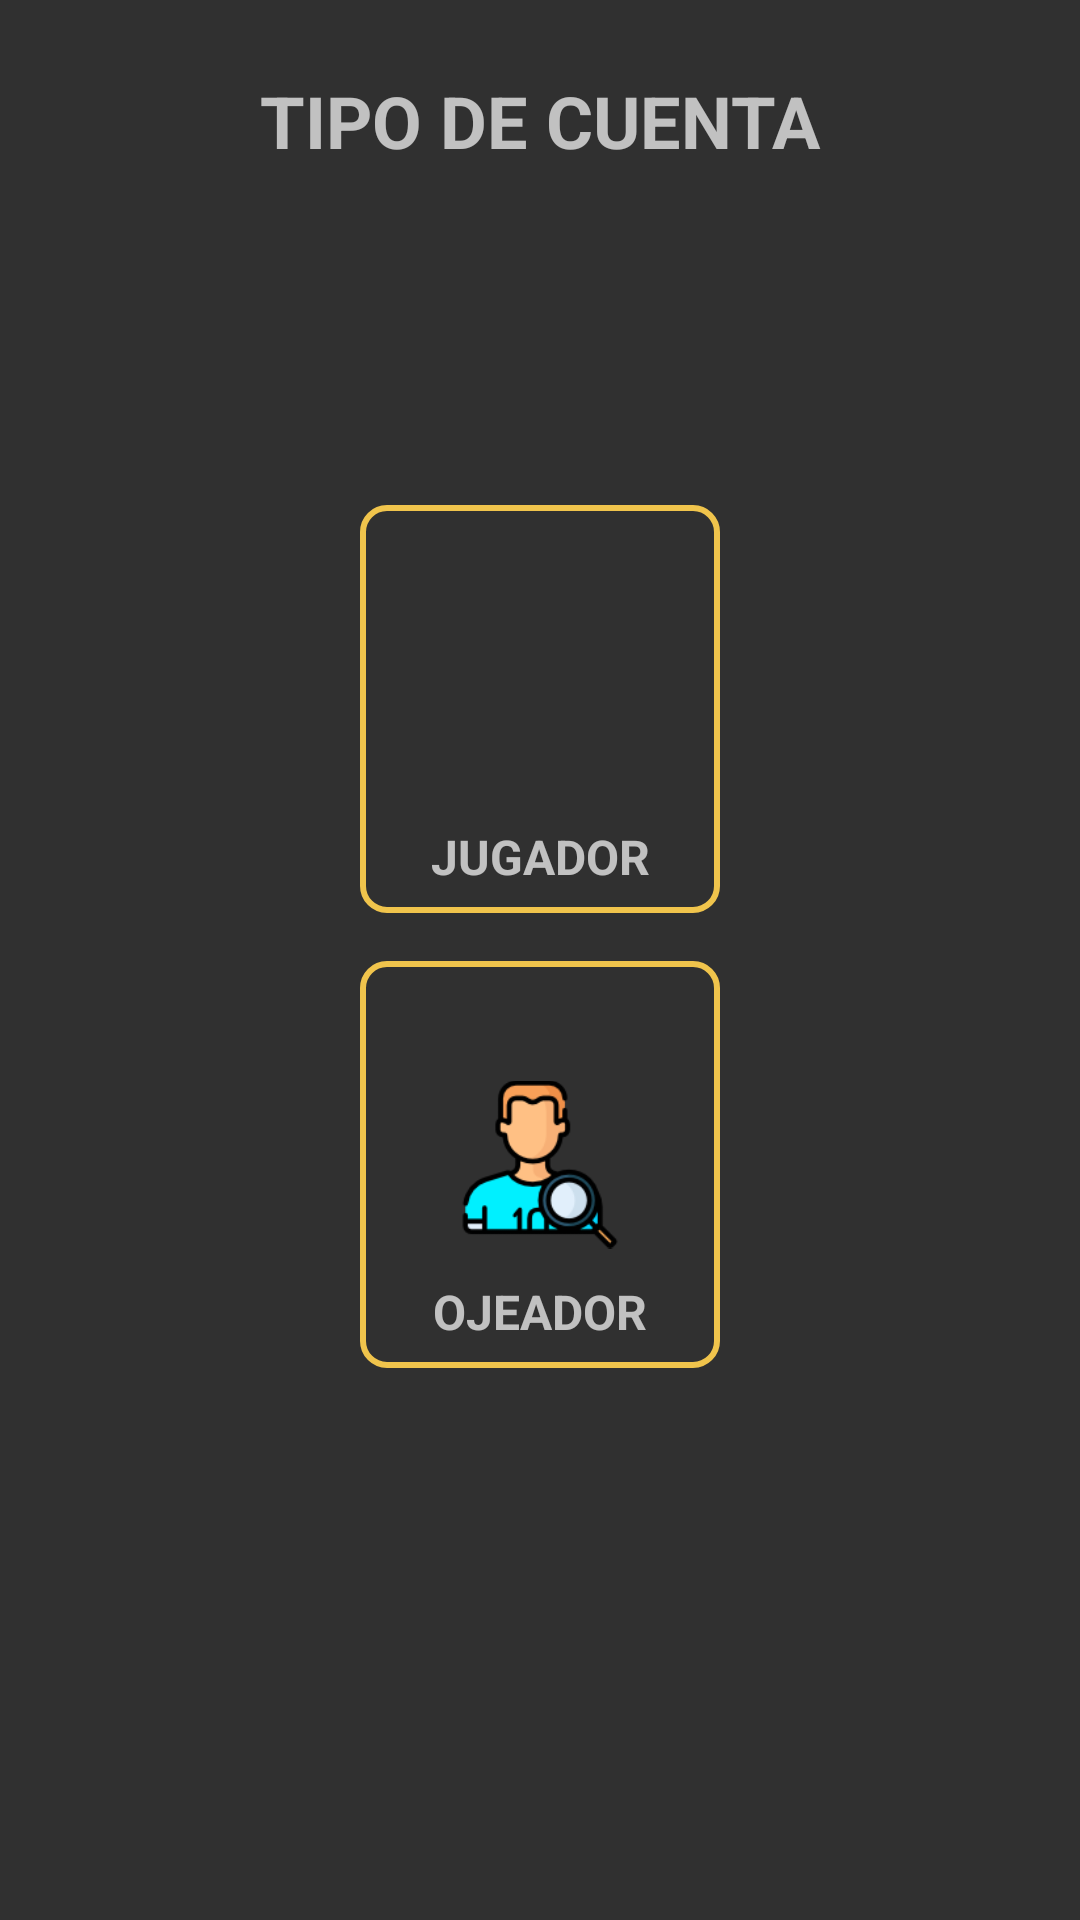

This screen was rendered from an Android layout file. Write that file and the resources it references.
<!-- AndroidManifest.xml: application theme Theme.AppCompat.NoActionBar -->
<!-- res/layout/activity_account_selection.xml -->
<?xml version="1.0" encoding="utf-8"?>
<RelativeLayout xmlns:android="http://schemas.android.com/apk/res/android"
    android:layout_width="match_parent"
    android:layout_height="match_parent"
    android:padding="16dp">

    <TextView
        android:id="@+id/textTipoCuenta"
        android:layout_width="match_parent"
        android:layout_height="wrap_content"
        android:text="TIPO DE CUENTA"
        android:textSize="24sp"
        android:textStyle="bold"
        android:gravity="center"
        android:padding="8dp" />

    <LinearLayout
        android:layout_below="@id/textTipoCuenta"
        android:layout_width="match_parent"
        android:layout_height="match_parent"
        android:layout_marginBottom="64dp"
        android:orientation="vertical"
        android:padding="96dp">

        <FrameLayout
            android:layout_width="match_parent"
            android:layout_height="match_parent"
            android:layout_weight="1">

            <ImageButton
                android:id="@+id/btnPlayer"
                android:padding="32dp"
                android:layout_width="match_parent"
                android:layout_height="match_parent"
                android:layout_margin="8dp"
                android:background="@drawable/style_image_button"
                android:src="@drawable/img_player"
                android:scaleType="fitCenter"
                android:layout_marginBottom="16dp"
                android:contentDescription="player"/>

            <TextView
                android:layout_width="match_parent"
                android:layout_height="wrap_content"
                android:text="JUGADOR"
                android:layout_marginBottom="8dp"
                android:textSize="16sp"
                android:textStyle="bold"
                android:gravity="center"
                android:layout_gravity="bottom"
                android:paddingBottom="8dp"/>
        </FrameLayout>

        <FrameLayout
            android:layout_width="match_parent"
            android:layout_height="match_parent"
            android:layout_weight="1">

            <ImageButton
                android:id="@+id/btnScout"
                android:layout_width="match_parent"
                android:layout_height="match_parent"
                android:layout_margin="8dp"
                android:background="@drawable/style_image_button"
                android:contentDescription="scout"
                android:padding="32dp"
                android:scaleType="fitCenter"
                android:src="@drawable/img_scout" />

            <TextView
                android:layout_width="match_parent"
                android:layout_height="wrap_content"
                android:layout_marginBottom="8dp"
                android:text="OJEADOR"
                android:textStyle="bold"
                android:textSize="16sp"
                android:gravity="center"
                android:layout_gravity="bottom"
                android:paddingBottom="8dp" />

        </FrameLayout>

    </LinearLayout>

</RelativeLayout>
<!-- resources referenced by this layout -->
<resources>
  <!-- drawable img_scout: png bitmap (drawable, 7755 bytes) -->
  <!-- drawable style_image_button (drawable) -->
  <shape xmlns:android="http://schemas.android.com/apk/res/android">
      <solid android:color="@android:color/transparent" />
      <stroke
          android:color="@color/gold_home"
          android:width="2dp" />
      <corners android:radius="8dp" />
  </shape>
  <color name="gold_home">#F0C44C</color>
</resources>
